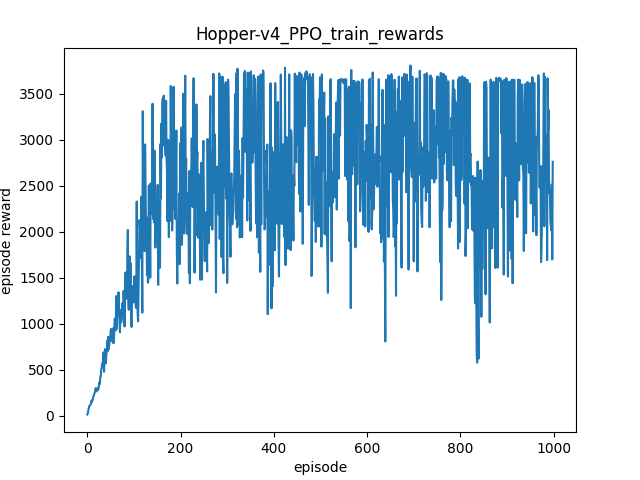

Values plotted in this chart, from the file beside it:
, rewards
0, 13.15
1, 21.23
2, 47.49
3, 73.67
4, 103.6
5, 107
6, 115
7, 123.5
8, 129
9, 165.1
10, 151.7
11, 169.4
12, 177.2
13, 209.7
14, 217.5
15, 236.5
16, 249.4
17, 274.2
18, 300
19, 274.9
20, 264.8
21, 282.9
22, 301.4
23, 278.3
24, 290.6
25, 326.5
26, 366.2
27, 345.8
28, 425.7
29, 429
30, 502
31, 517.2
32, 561.1
33, 551
34, 636.9
35, 688.6
36, 478
37, 605.4
38, 723.9
39, 598.8
40, 568.4
41, 672.4
42, 700.3
43, 815.7
44, 701.9
45, 858
46, 722.9
47, 764.6
48, 844.8
49, 811.8
50, 921.4
51, 943.6
52, 828.5
53, 902.1
54, 808.4
55, 791.8
56, 952.4
57, 790.8
58, 951.4
59, 1055
... 939 more rows
